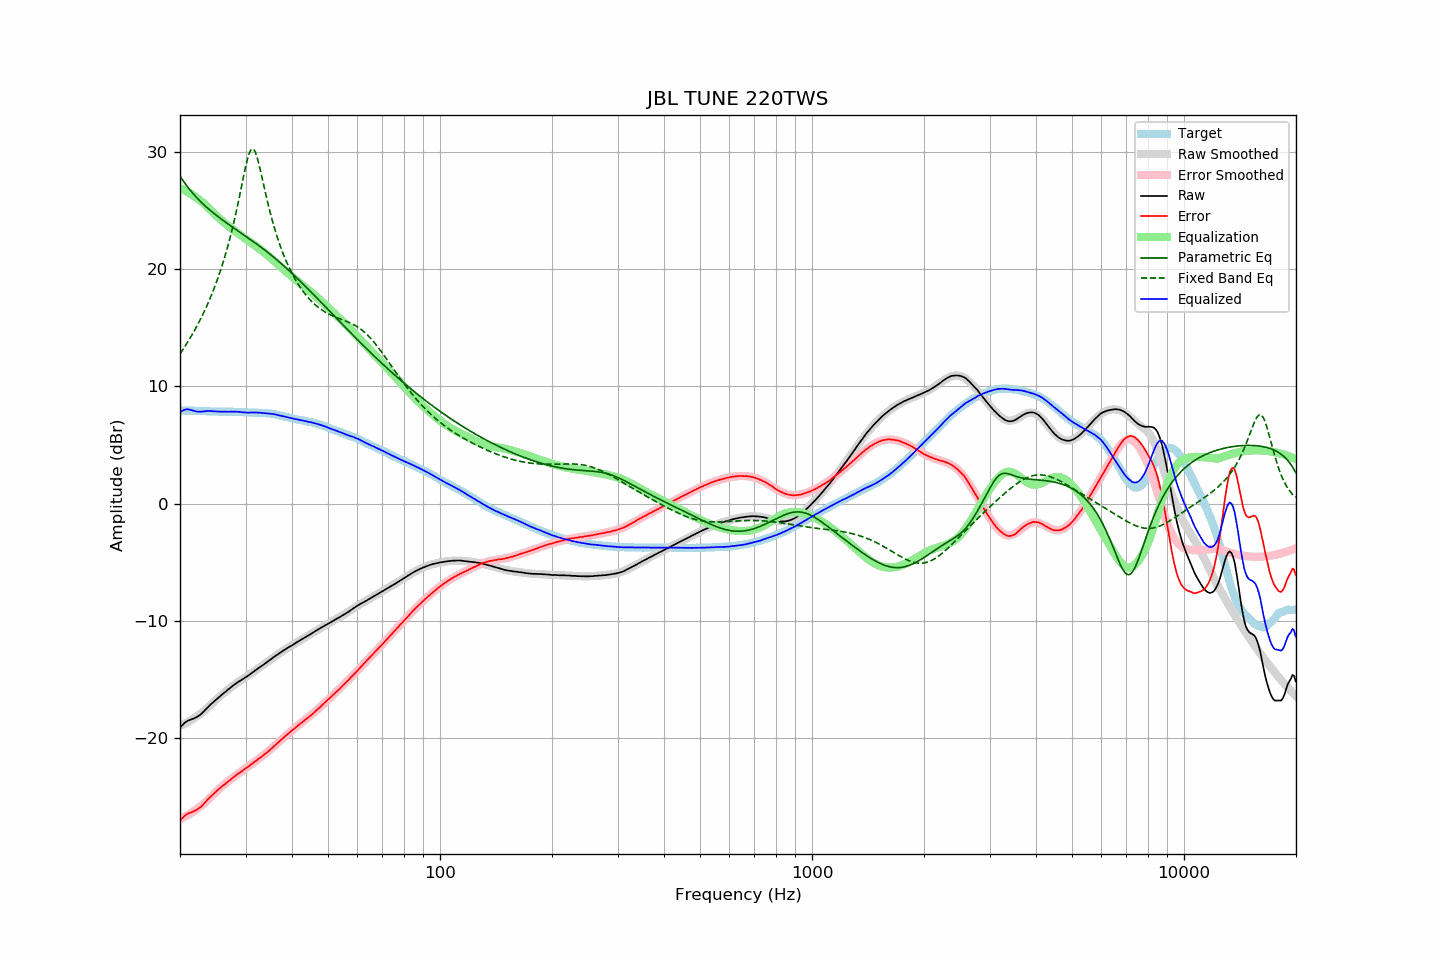

The file beside this chart, header and first rows:
frequency, raw, error, smoothed, error_smoothed, equalization, parametric_eq, fixed_band_eq, equalized_raw, equalized_smoothed, target
20.00, -19.13, -27.07, -18.97, -26.91, 26.91, 27.95, 12.78, 7.78, 7.94, 7.94
20.20, -18.97, -26.91, -18.91, -26.85, 26.85, 27.74, 12.98, 7.88, 7.94, 7.94
20.40, -18.83, -26.77, -18.85, -26.78, 26.78, 27.53, 13.18, 7.95, 7.94, 7.94
20.61, -18.70, -26.64, -18.78, -26.72, 26.72, 27.34, 13.39, 8.01, 7.93, 7.94
20.81, -18.60, -26.53, -18.71, -26.64, 26.64, 27.15, 13.61, 8.04, 7.93, 7.93
21.02, -18.52, -26.45, -18.64, -26.56, 26.56, 26.97, 13.83, 8.04, 7.93, 7.93
21.23, -18.47, -26.40, -18.56, -26.48, 26.48, 26.80, 14.05, 8.01, 7.93, 7.92
21.44, -18.42, -26.35, -18.47, -26.40, 26.40, 26.63, 14.28, 7.98, 7.92, 7.93
21.66, -18.37, -26.29, -18.39, -26.31, 26.31, 26.47, 14.52, 7.93, 7.92, 7.92
21.87, -18.31, -26.23, -18.30, -26.21, 26.21, 26.32, 14.76, 7.90, 7.91, 7.92
22.09, -18.25, -26.16, -18.20, -26.12, 26.12, 26.17, 15.01, 7.86, 7.91, 7.91
22.31, -18.17, -26.08, -18.11, -26.01, 26.01, 26.02, 15.27, 7.84, 7.91, 7.91
22.54, -18.08, -25.98, -18.02, -25.92, 25.92, 25.88, 15.53, 7.84, 7.90, 7.90
22.76, -17.98, -25.88, -17.92, -25.82, 25.82, 25.74, 15.80, 7.84, 7.90, 7.90
22.99, -17.85, -25.75, -17.81, -25.71, 25.71, 25.61, 16.08, 7.85, 7.89, 7.90
23.22, -17.71, -25.60, -17.70, -25.59, 25.59, 25.48, 16.37, 7.87, 7.89, 7.88
23.45, -17.57, -25.45, -17.58, -25.46, 25.46, 25.35, 16.66, 7.89, 7.88, 7.88
23.69, -17.42, -25.30, -17.45, -25.32, 25.32, 25.23, 16.97, 7.90, 7.87, 7.87
23.92, -17.28, -25.14, -17.32, -25.18, 25.18, 25.11, 17.28, 7.90, 7.87, 7.86
24.16, -17.15, -25.01, -17.18, -25.05, 25.05, 24.99, 17.60, 7.90, 7.86, 7.86
24.40, -17.03, -24.89, -17.05, -24.91, 24.91, 24.88, 17.94, 7.88, 7.86, 7.86
24.65, -16.90, -24.76, -16.92, -24.77, 24.77, 24.77, 18.29, 7.87, 7.86, 7.86
24.89, -16.78, -24.63, -16.79, -24.64, 24.64, 24.66, 18.64, 7.86, 7.85, 7.85
25.14, -16.66, -24.51, -16.66, -24.51, 24.51, 24.55, 19.02, 7.85, 7.85, 7.85
25.39, -16.54, -24.38, -16.54, -24.39, 24.39, 24.45, 19.40, 7.85, 7.85, 7.84
25.65, -16.42, -24.26, -16.42, -24.27, 24.27, 24.34, 19.81, 7.84, 7.84, 7.84
25.91, -16.31, -24.15, -16.31, -24.15, 24.15, 24.24, 20.22, 7.83, 7.84, 7.84
26.16, -16.20, -24.04, -16.19, -24.03, 24.03, 24.14, 20.66, 7.83, 7.84, 7.84
26.43, -16.09, -23.94, -16.08, -23.92, 23.92, 24.04, 21.11, 7.83, 7.84, 7.84
26.69, -15.97, -23.81, -15.97, -23.81, 23.81, 23.94, 21.59, 7.84, 7.84, 7.84
26.96, -15.86, -23.70, -15.86, -23.70, 23.70, 23.85, 22.08, 7.83, 7.84, 7.84
27.23, -15.75, -23.59, -15.75, -23.59, 23.59, 23.75, 22.60, 7.83, 7.84, 7.84
27.50, -15.64, -23.48, -15.65, -23.48, 23.48, 23.65, 23.14, 7.84, 7.83, 7.83
27.77, -15.53, -23.37, -15.55, -23.38, 23.38, 23.56, 23.71, 7.85, 7.83, 7.84
28.05, -15.43, -23.26, -15.45, -23.27, 23.27, 23.46, 24.30, 7.84, 7.83, 7.83
28.33, -15.33, -23.16, -15.35, -23.17, 23.17, 23.37, 24.91, 7.84, 7.82, 7.83
28.62, -15.24, -23.06, -15.26, -23.07, 23.07, 23.27, 25.55, 7.83, 7.82, 7.81
28.90, -15.15, -22.97, -15.16, -22.97, 22.97, 23.18, 26.21, 7.82, 7.81, 7.82
29.19, -15.07, -22.88, -15.07, -22.87, 22.87, 23.09, 26.88, 7.80, 7.80, 7.81
29.48, -14.99, -22.78, -14.98, -22.78, 22.78, 22.99, 27.56, 7.78, 7.80, 7.79
29.78, -14.89, -22.68, -14.89, -22.68, 22.68, 22.90, 28.23, 7.79, 7.79, 7.79
30.08, -14.81, -22.60, -14.79, -22.58, 22.58, 22.80, 28.85, 7.77, 7.79, 7.79
30.38, -14.72, -22.50, -14.70, -22.48, 22.48, 22.71, 29.41, 7.76, 7.78, 7.77
30.68, -14.62, -22.39, -14.61, -22.39, 22.39, 22.61, 29.86, 7.76, 7.78, 7.77
30.99, -14.52, -22.29, -14.52, -22.29, 22.29, 22.51, 30.16, 7.76, 7.77, 7.77
31.30, -14.42, -22.18, -14.42, -22.19, 22.19, 22.42, 30.27, 7.77, 7.77, 7.76
31.61, -14.32, -22.08, -14.33, -22.09, 22.09, 22.32, 30.19, 7.77, 7.76, 7.76
31.93, -14.22, -21.98, -14.23, -21.99, 21.99, 22.22, 29.93, 7.77, 7.76, 7.75
32.24, -14.12, -21.88, -14.13, -21.89, 21.89, 22.12, 29.52, 7.77, 7.75, 7.76
32.57, -14.02, -21.77, -14.03, -21.78, 21.78, 22.02, 29.01, 7.76, 7.75, 7.74
32.89, -13.93, -21.68, -13.93, -21.68, 21.68, 21.92, 28.44, 7.75, 7.75, 7.75
33.22, -13.83, -21.57, -13.83, -21.57, 21.57, 21.81, 27.83, 7.74, 7.74, 7.74
33.55, -13.74, -21.48, -13.73, -21.46, 21.46, 21.71, 27.21, 7.72, 7.73, 7.74
33.89, -13.64, -21.36, -13.63, -21.35, 21.35, 21.60, 26.60, 7.71, 7.72, 7.72
34.23, -13.54, -21.25, -13.53, -21.24, 21.24, 21.49, 26.01, 7.70, 7.71, 7.71
34.57, -13.44, -21.14, -13.43, -21.13, 21.13, 21.39, 25.43, 7.69, 7.69, 7.70
34.92, -13.34, -21.02, -13.34, -21.01, 21.01, 21.28, 24.89, 7.67, 7.68, 7.67
35.27, -13.23, -20.90, -13.24, -20.89, 20.89, 21.17, 24.36, 7.66, 7.66, 7.67
35.62, -13.13, -20.76, -13.14, -20.77, 20.77, 21.05, 23.87, 7.64, 7.63, 7.63
35.97, -13.04, -20.65, -13.04, -20.65, 20.65, 20.94, 23.39, 7.61, 7.61, 7.61
... 635 more rows
